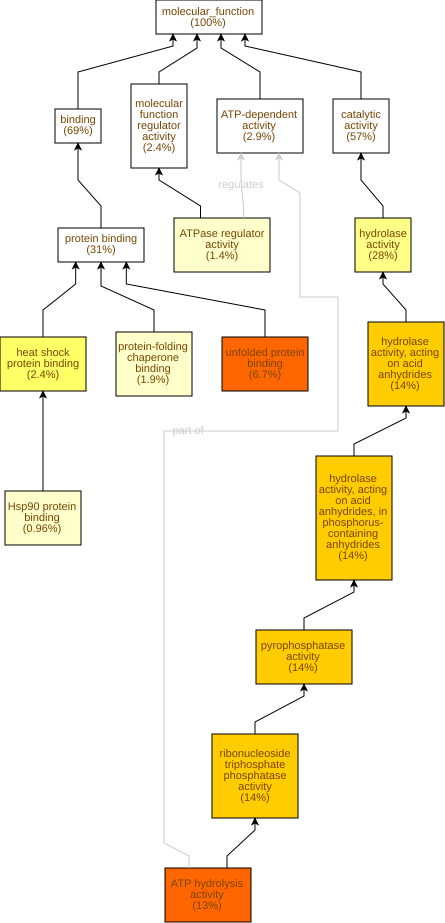

The file beside this chart, header and first rows:
GO Term	Study #	Study Freq.	Pop. Freq.	p-value	q-value	name	gene products
GO:0016887	28	13%	2.0%	1.45E-15	3.56E-13	ATP hydrolysis activity	Cc03g03680,Cc10g11150,Cc03g07040,Cc04g05…
GO:0051082	14	6.7%	0.36%	1.37E-14	1.68E-12	unfolded protein binding	Cc02g13840,Cc10g11150,Cc04g05660,Cc10g15…
GO:0017111	29	14%	3.2%	1.82E-11	1.49E-9	ribonucleoside triphosphate phosphatase …	Cc03g03680,Cc10g11150,Cc03g07040,Cc04g05…
GO:0016462	29	14%	3.3%	6.81E-11	4.19E-9	pyrophosphatase activity	Cc03g03680,Cc10g11150,Cc03g07040,Cc04g05…
GO:0016818	29	14%	3.4%	1.1E-10	5.43E-9	hydrolase activity, acting on acid anhyd…	Cc03g03680,Cc10g11150,Cc03g07040,Cc04g05…
GO:0016817	29	14%	3.4%	1.21E-10	5.43E-9	hydrolase activity, acting on acid anhyd…	Cc03g03680,Cc10g11150,Cc03g07040,Cc04g05…
GO:0031072	5	2.4%	0.07%	1.34E-7	4.7E-6	heat shock protein binding	Cc06g23520,Cc10g15410,Cc06g15710,Cc02g27…
GO:0016787	58	28%	15%	2.78E-6	8.55E-5	hydrolase activity	Cc09g05270,Cc09g06240,Cc04g05250,Cc04g06…
GO:0051087	4	1.9%	0.1%	4.85E-5	1.33E-3	protein-folding chaperone binding	Cc05g14280,Cc06g23520,Cc06g15710,Cc02g38…
GO:0060590	3	1.4%	0.05%	1.52E-4	3.74E-3	ATPase regulator activity	Cc05g14280,Cc06g23520,Cc06g15710
GO:0051879	2	0.96%	0.01%	2.02E-4	4.53E-3	Hsp90 protein binding	Cc06g23520,Cc06g15710
GO:0010277	2	0.96%	0.03%	1.19E-3	0.0244	chlorophyllide a oxygenase activity	Cc08g06700,Cc01g10220
GO:0016703	2	0.96%	0.03%	1.97E-3	0.0372	oxidoreductase activity, acting on singl…	Cc08g06700,Cc01g10220
GO:0001671	2	0.96%	0.04%	2.92E-3	0.0514	ATPase activator activity	Cc06g23520,Cc06g15710
GO:0003755	4	1.9%	0.36%	6.82E-3	0.112	peptidyl-prolyl cis-trans isomerase acti…	Cc01g16410,Cc02g21010,Cc05g15330,Cc03g09…
GO:0016859	4	1.9%	0.37%	7.29E-3	0.112	cis-trans isomerase activity	Cc01g16410,Cc02g21010,Cc05g15330,Cc03g09…
GO:0005515	64	31%	23%	9.11E-3	0.132	protein binding	Cc04g02340,Cc03g03580,Cc10g15410,Cc11g11…
GO:0051723	1	0.48%	0.01%	0.0143	0.195	protein methylesterase activity	Cc10g08780
GO:0005524	41	20%	14%	0.0161	0.208	ATP binding	Cc07g17730,Cc07g14540,Cc03g03680,Cc10g11…
GO:0016701	3	1.4%	0.29%	0.0218	0.268	oxidoreductase activity, acting on singl…	Cc03g03580,Cc08g06700,Cc01g10220
GO:0031267	2	0.96%	0.12%	0.0267	0.312	small GTPase binding	Cc02g01310,Cc02g00350
GO:0051020	2	0.96%	0.12%	0.0267	0.312	GTPase binding	Cc02g01310,Cc02g00350
GO:0000774	1	0.48%	0.01%	0.0283	0.312	adenyl-nucleotide exchange factor activi…	Cc05g14280
GO:0003865	1	0.48%	0.01%	0.0283	0.312	3-oxo-5-alpha-steroid 4-dehydrogenase ac…	Cc02g16850
GO:0017070	1	0.48%	0.01%	0.0283	0.312	U6 snRNA binding	Cc01g01870
GO:0008253	1	0.48%	0.01%	0.0283	0.312	5'-nucleotidase activity	Cc02g09290
GO:0052890	1	0.48%	0.01%	0.0283	0.312	oxidoreductase activity, acting on the C…	Cc01g11420
GO:1990610	1	0.48%	0.01%	0.0283	0.312	acetolactate synthase regulator activity	Cc09g04290
GO:0033765	1	0.48%	0.01%	0.0283	0.312	steroid dehydrogenase activity, acting o…	Cc02g16850
GO:0030623	1	0.48%	0.01%	0.0283	0.312	U5 snRNA binding	Cc01g01870
GO:0003995	1	0.48%	0.01%	0.0283	0.312	acyl-CoA dehydrogenase activity	Cc01g11420
GO:0016630	1	0.48%	0.01%	0.0283	0.312	protochlorophyllide reductase activity	Cc05g06850
GO:0016627	3	1.4%	0.35%	0.0361	0.312	oxidoreductase activity, acting on the C…	Cc02g16850,Cc05g06850,Cc01g11420
GO:0005049	1	0.48%	0.02%	0.0422	0.312	nuclear export signal receptor activity	Cc02g00350
GO:0017069	1	0.48%	0.02%	0.0422	0.312	snRNA binding	Cc01g01870
GO:0034595	1	0.48%	0.02%	0.0422	0.312	phosphatidylinositol phosphate 5-phospha…	Cc06g12710
GO:0034593	1	0.48%	0.02%	0.0422	0.312	phosphatidylinositol bisphosphate phosph…	Cc06g12710
GO:0106018	1	0.48%	0.02%	0.0422	0.312	phosphatidylinositol-3,5-bisphosphate ph…	Cc06g12710
GO:0052866	1	0.48%	0.02%	0.0422	0.312	phosphatidylinositol phosphate phosphata…	Cc06g12710
GO:0043813	1	0.48%	0.02%	0.0422	0.312	phosphatidylinositol-3,5-bisphosphate 5-…	Cc06g12710
GO:0004639	1	0.48%	0.02%	0.0422	0.312	phosphoribosylaminoimidazolesuccinocarbo…	Cc10g15470
GO:0035639	42	20%	16%	0.048	0.312	purine ribonucleoside triphosphate bindi…	Cc07g17730,Cc07g14540,Cc03g03680,Cc10g11…
GO:0004462	1	0.48%	0.03%	0.0558	0.319	lactoylglutathione lyase activity	Cc07g10480
GO:0015369	1	0.48%	0.03%	0.0558	0.319	calcium:proton antiporter activity	Cc01g14170
GO:0015368	1	0.48%	0.03%	0.0558	0.319	calcium:monoatomic cation antiporter act…	Cc01g14170
GO:0051537	2	0.96%	0.19%	0.06	0.321	2 iron, 2 sulfur cluster binding	Cc08g06700,Cc01g10220
GO:0042578	6	2.9%	1.4%	0.0645	0.338	phosphoric ester hydrolase activity	Cc04g09270,Cc04g02120,Cc06g12710,Cc07g11…
GO:0016813	1	0.48%	0.03%	0.0693	0.355	hydrolase activity, acting on carbon-nit…	Cc09g05270
GO:0004491	1	0.48%	0.03%	0.0693	0.355	methylmalonate-semialdehyde dehydrogenas…	Cc07g13850
GO:0042803	1	0.48%	0.03%	0.0693	0.355	protein homodimerization activity	Cc05g14280
GO:0042802	1	0.48%	0.03%	0.0693	0.355	identical protein binding	Cc05g14280
GO:0008725	1	0.48%	0.03%	0.0693	0.355	DNA-3-methyladenine glycosylase activity	Cc04g05090
GO:0043733	1	0.48%	0.03%	0.0693	0.355	DNA-3-methylbase glycosylase activity	Cc04g05090
GO:0005504	1	0.48%	0.03%	0.0693	0.355	fatty acid binding	Cc01g16150
GO:0008252	1	0.48%	0.03%	0.0693	0.355	nucleotidase activity	Cc02g09290
GO:0004535	1	0.48%	0.03%	0.0693	0.355	poly(A)-specific ribonuclease activity	Cc06g15210
GO:0005488	144	69%	64%	0.0797	0.355	binding	Cc04g02340,Cc03g03580,Cc07g10480,Cc01g12…
GO:0003824	120	57%	52%	0.0818	0.355	catalytic activity	Cc03g03580,Cc07g10480,Cc04g06020,Cc01g12…
GO:0005375	1	0.48%	0.04%	0.0826	0.355	copper ion transmembrane transporter act…	Cc01g13550
GO:0004332	1	0.48%	0.04%	0.0826	0.355	fructose-bisphosphate aldolase activity	Cc02g16950
... 186 more rows
